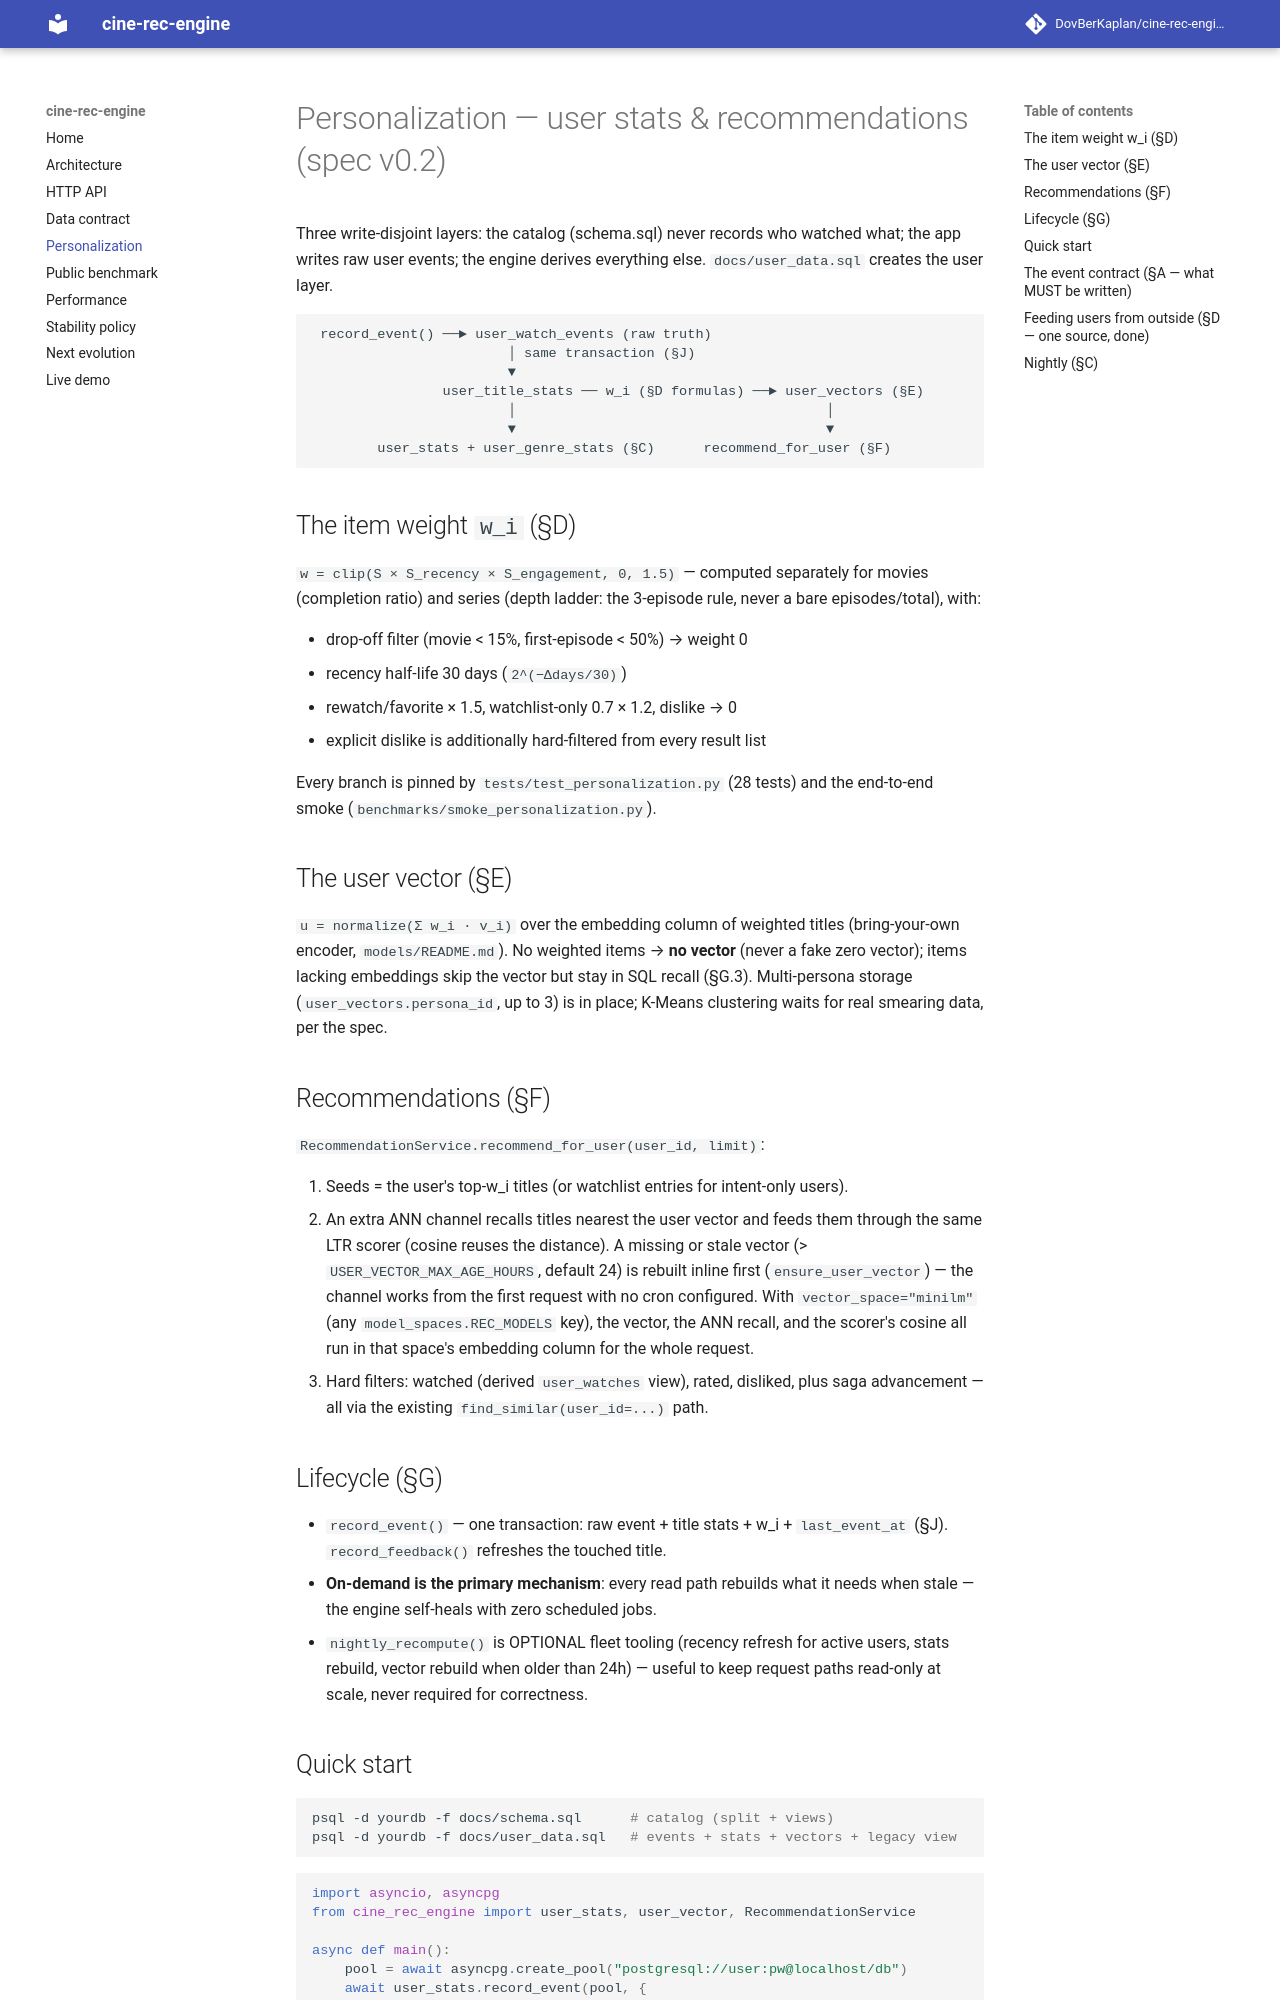

repository: DovBerKaplan/cine-rec-engine · page: personalization/index.html · generator: mkdocs

# Personalization — user stats & recommendations (spec v0.2)

Three write-disjoint layers: the catalog (schema.sql) never records who
watched what; the app writes raw user events; the engine derives
everything else. `docs/user_data.sql` creates the user layer.

```
 record_event() ──► user_watch_events (raw truth)
                        │ same transaction (§J)
                        ▼
                user_title_stats ── w_i (§D formulas) ──► user_vectors (§E)
                        │                                      │
                        ▼                                      ▼
        user_stats + user_genre_stats (§C)      recommend_for_user (§F)
```

## The item weight `w_i` (§D)

`w = clip(S × S_recency × S_engagement, 0, 1.5)` — computed separately
for movies (completion ratio) and series (depth ladder: the 3-episode
rule, never a bare episodes/total), with:

- drop-off filter (movie < 15%, first-episode < 50%) → weight 0
- recency half-life 30 days (`2^(−Δdays/30)`)
- rewatch/favorite × 1.5, watchlist-only 0.7 × 1.2, dislike → 0
- explicit dislike is additionally hard-filtered from every result list

Every branch is pinned by `tests/test_personalization.py` (28 tests) and
the end-to-end smoke (`benchmarks/smoke_personalization.py`).

## The user vector (§E)

`u = normalize(Σ w_i · v_i)` over the embedding column of weighted
titles (bring-your-own encoder, `models/README.md`). No weighted items →
**no vector** (never a fake zero vector); items lacking embeddings skip
the vector but stay in SQL recall (§G.3). Multi-persona storage
(`user_vectors.persona_id`, up to 3) is in place; K-Means clustering
waits for real smearing data, per the spec.

## Recommendations (§F)

`RecommendationService.recommend_for_user(user_id, limit)`:

1. Seeds = the user's top-w_i titles (or watchlist entries for
   intent-only users).
2. An extra ANN channel recalls titles nearest the user vector and
   feeds them through the same LTR scorer (cosine reuses the distance).
   A missing or stale vector (> `USER_VECTOR_MAX_AGE_HOURS`, default 24)
   is rebuilt inline first (`ensure_user_vector`) — the channel works
   from the first request with no cron configured. With
   `vector_space="minilm"` (any `model_spaces.REC_MODELS` key), the
   vector, the ANN recall, and the scorer's cosine all run in that
   space's embedding column for the whole request.
3. Hard filters: watched (derived `user_watches` view), rated,
   disliked, plus saga advancement — all via the existing
   `find_similar(user_id=...)` path.

## Lifecycle (§G)

- `record_event()` — one transaction: raw event + title stats + w_i +
  `last_event_at` (§J). `record_feedback()` refreshes the touched title.
- **On-demand is the primary mechanism**: every read path rebuilds what
  it needs when stale — the engine self-heals with zero scheduled jobs.
- `nightly_recompute()` is OPTIONAL fleet tooling (recency refresh for
  active users, stats rebuild, vector rebuild when older than 24h) —
  useful to keep request paths read-only at scale, never required for
  correctness.
